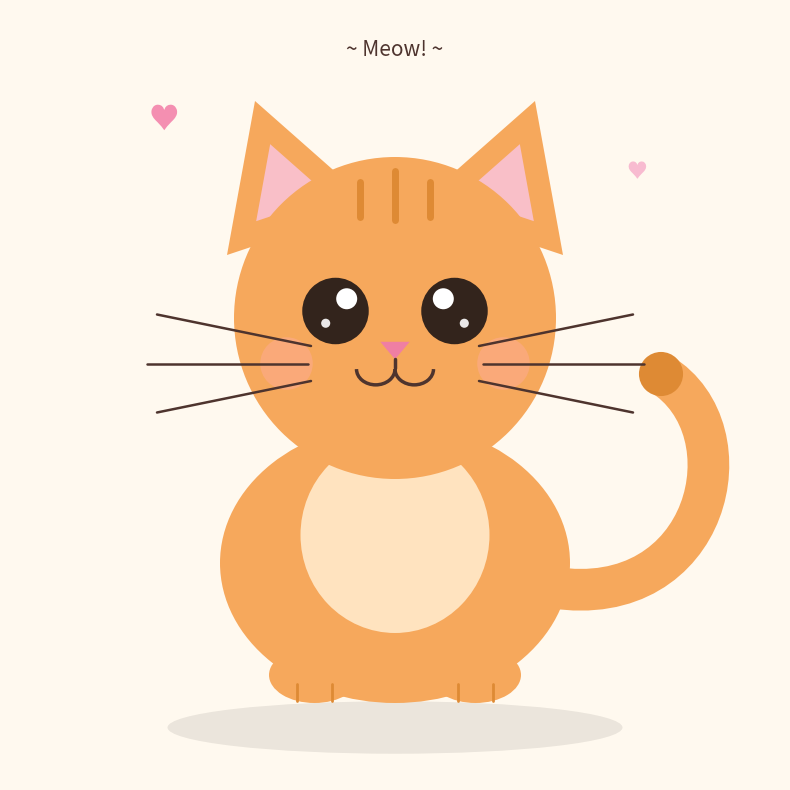

This figure's Python source:
"""
cute_kitten.py — Draw a cute cartoon kitten with matplotlib.

Run:  python cute_kitten.py
"""

import numpy as np
import matplotlib.pyplot as plt
from matplotlib.patches import Circle, Ellipse, Polygon, Arc, PathPatch
from matplotlib.path import Path


def shrunk(vertices, factor=0.5):
    """Scale a polygon toward its centroid (used for inner ears)."""
    v = np.asarray(vertices, dtype=float)
    centroid = v.mean(axis=0)
    return centroid + factor * (v - centroid)


def draw_kitten():
    fig, ax = plt.subplots(figsize=(8, 9))
    fig.patch.set_facecolor("#FFF9EF")
    ax.set_facecolor("#FFF9EF")
    ax.set_xlim(-11, 11)
    ax.set_ylim(-11, 11)
    ax.set_aspect("equal")
    ax.axis("off")

    # ---- palette ----
    FUR, FUR_DARK = "#F6A85C", "#DE8A34"      # orange tabby coat
    EAR_PINK, NOSE_PINK, BLUSH = "#F9BFC8", "#EF7FA3", "#FFAB91"
    INK, EYE = "#4E342E", "#33241C"

    # ---- ground shadow ----
    ax.add_patch(Ellipse((0, -9.5), 13, 1.5, facecolor="black",
                         alpha=0.08, edgecolor="none"))

    # ---- tail (drawn first so it sits behind the body) ----
    tail = Path([(4.5, -5.5), (9.0, -6.2), (10.2, -1.0), (7.6, 0.6)],
                [Path.MOVETO, Path.CURVE4, Path.CURVE4, Path.CURVE4])
    ax.add_patch(PathPatch(tail, fill=False, edgecolor=FUR,
                           linewidth=30, capstyle="round"))
    ax.add_patch(Circle((7.6, 0.6), 0.63, facecolor=FUR_DARK,
                        edgecolor="none"))                 # dark tail tip

    # ---- body & chest ----
    ax.add_patch(Ellipse((0, -4.8), 10, 8, facecolor=FUR, edgecolor="none"))
    ax.add_patch(Ellipse((0, -4.0), 5.4, 5.6, facecolor="#FFE3BF",
                         edgecolor="none"))                # cream chest

    # ---- front paws with toe lines ----
    for x in (-2.3, 2.3):
        ax.add_patch(Ellipse((x, -8.0), 2.6, 1.6, facecolor=FUR,
                             edgecolor="none"))
        for dx in (-0.5, 0.5):
            ax.plot([x + dx, x + dx], [-8.75, -8.25],
                    color=FUR_DARK, lw=2, solid_capstyle="round")

    # ---- ears (behind the head) ----
    left_ear  = [(-4.8, 4.0), (-4.0, 8.4), (-0.6, 5.4)]
    right_ear = [( 4.8, 4.0), ( 4.0, 8.4), ( 0.6, 5.4)]
    for ear in (left_ear, right_ear):
        ax.add_patch(Polygon(ear, closed=True, facecolor=FUR,
                             edgecolor="none"))
        ax.add_patch(Polygon(shrunk(ear, 0.5), closed=True,
                             facecolor=EAR_PINK, edgecolor="none"))

    # ---- head ----
    ax.add_patch(Circle((0, 2.2), 4.6, facecolor=FUR, edgecolor="none"))

    # ---- forehead stripes ----
    for x, y1, y2 in [(-1.0, 5.1, 6.1), (0.0, 5.0, 6.4), (1.0, 5.1, 6.1)]:
        ax.plot([x, x], [y1, y2], color=FUR_DARK, lw=5,
                solid_capstyle="round")

    # ---- big sparkly eyes ----
    for sx in (-1, 1):
        ex = 1.7 * sx
        ax.add_patch(Circle((ex, 2.4), 0.95, facecolor=EYE, edgecolor="none"))
        ax.add_patch(Circle((ex - 0.32 * sx, 2.75), 0.30,
                            facecolor="white", edgecolor="none"))
        ax.add_patch(Circle((ex + 0.28 * sx, 2.05), 0.13, alpha=0.9,
                            facecolor="white", edgecolor="none"))

    # ---- blush ----
    for sx in (-1, 1):
        ax.add_patch(Circle((3.1 * sx, 0.9), 0.75, facecolor=BLUSH,
                            alpha=0.55, edgecolor="none"))

    # ---- nose and "w" mouth ----
    ax.add_patch(Polygon([(-0.42, 1.52), (0.42, 1.52), (0.0, 1.02)],
                         closed=True, facecolor=NOSE_PINK, edgecolor="none"))
    ax.plot([0, 0], [1.02, 0.76], color=INK, lw=2.5,
            solid_capstyle="round")
    for sx in (-1, 1):
        ax.add_patch(Arc((0.55 * sx, 0.74), 1.1, 0.9,
                         theta1=180, theta2=360, edgecolor=INK, lw=2.5))

    # ---- whiskers ----
    whiskers = [((2.4, 1.4), (6.8, 2.3)),
                ((2.5, 0.9), (7.1, 0.9)),
                ((2.4, 0.4), (6.8, -0.5))]
    for (x0, y0), (x1, y1) in whiskers:
        for sx in (-1, 1):
            ax.plot([sx * x0, sx * x1], [y0, y1], color=INK, lw=1.8,
                    solid_capstyle="round")

    # ---- finishing touches ----
    ax.text(-6.6, 7.6, "\u2665", color="#F48FB1", fontsize=22, ha="center")
    ax.text( 6.9, 6.2, "\u2665", color="#F8BBD0", fontsize=15, ha="center")
    ax.text(0, 9.7, "~ Meow! ~", ha="center", fontsize=15,
            color=INK, style="italic")

    plt.tight_layout()
    plt.savefig("kitten.png", dpi=150, bbox_inches="tight")  # optional
    plt.show()


if __name__ == "__main__":
    draw_kitten()
